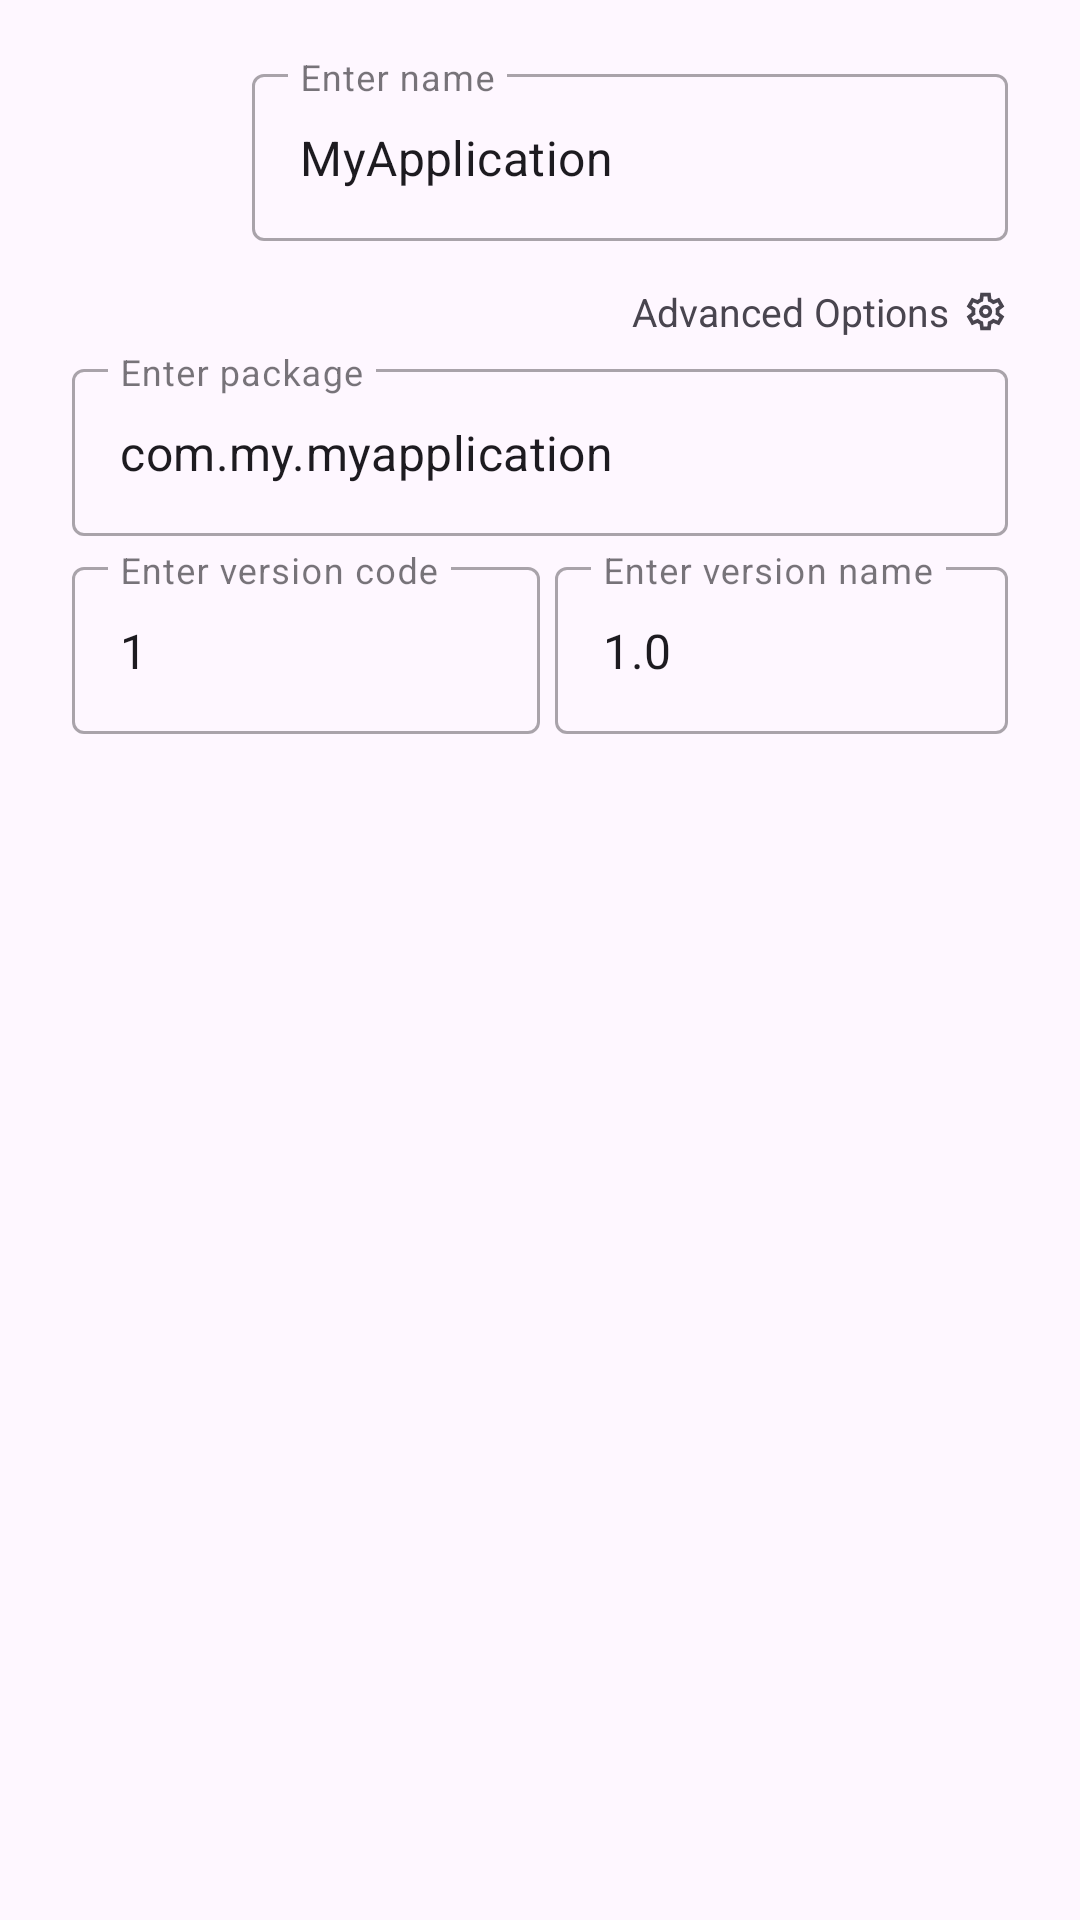

Write the Android layout XML for this screen, with the resource values it uses.
<!-- AndroidManifest.xml: application theme AppTheme -->
<!-- res/layout/dialog_new_project.xml -->
<?xml version="1.0" encoding="utf-8"?>
<LinearLayout
    xmlns:android="http://schemas.android.com/apk/res/android"
    xmlns:app="http://schemas.android.com/apk/res-auto"
    android:layout_height="match_parent"
    android:layout_width="match_parent"
    android:orientation="vertical">

    <ScrollView
        android:layout_height="match_parent"
        android:layout_width="match_parent"
        android:layout_marginEnd="?attr/dialogPreferredPadding"
        android:layout_marginTop="@dimen/dimen_5dp"
        android:layout_marginStart="?attr/dialogPreferredPadding">

        <LinearLayout
            android:layout_height="match_parent"
            android:layout_width="match_parent"
            android:orientation="vertical">

            <LinearLayout
                android:layout_height="wrap_content"
                android:layout_width="match_parent"
                android:gravity="center_vertical"
                android:minHeight="90dp">

                <ImageView
                    android:layout_height="55dp"
                    android:layout_width="55dp"
                    android:src="@drawable/android_icon"
                    android:id="@+id/choose_icon" />

                <com.google.android.material.textfield.TextInputLayout
                    android:layout_height="wrap_content"
                    android:layout_width="match_parent"
                    android:hint="@string/enter_name"
                    style="@style/Widget.MaterialComponents.TextInputLayout.OutlinedBox"
                    android:layout_marginStart="@dimen/dimen_5dp"
                    app:hintAnimationEnabled="true"
                    android:id="@+id/til_name">

                    <com.google.android.material.textfield.TextInputEditText
                        android:layout_height="match_parent"
                        android:layout_width="match_parent"
                        android:textSize="16sp"
                        android:singleLine="true"
                        android:inputType="text"
                        android:text="MyApplication"
                        android:id="@+id/tie_name" />

                </com.google.android.material.textfield.TextInputLayout>

            </LinearLayout>

            <LinearLayout
                android:layout_height="wrap_content"
                android:layout_width="match_parent"
                android:gravity="center_vertical"
                android:id="@+id/advanced_options_toggle">

                <TextView
                    android:layout_height="wrap_content"
                    android:layout_width="match_parent"
                    android:paddingEnd="@dimen/dimen_5dp"
                    android:gravity="end"
                    android:ellipsize="start"
                    android:textSize="13sp"
                    android:textColor="?attr/colorControlNormal"
                    android:layout_weight="1.0"
                    android:text="Advanced Options" />

                <ImageView
                    android:layout_height="15dp"
                    android:layout_width="15dp"
                    android:src="@drawable/ic_settings"
                    android:tint="?attr/colorControlNormal" />

            </LinearLayout>

            <LinearLayout
                android:layout_height="wrap_content"
                android:layout_width="match_parent"
                android:orientation="vertical"
                android:id="@+id/advanced_options">

                <com.google.android.material.textfield.TextInputLayout
                    android:layout_height="wrap_content"
                    android:layout_width="match_parent"
                    android:hint="@string/enter_package"
                    style="@style/Widget.MaterialComponents.TextInputLayout.OutlinedBox"
                    android:layout_marginTop="@dimen/dimen_5dp"
                    app:hintAnimationEnabled="true"
                    android:id="@+id/til_package">

                    <com.google.android.material.textfield.TextInputEditText
                        android:layout_height="match_parent"
                        android:layout_width="match_parent"
                        android:textSize="16sp"
                        android:singleLine="true"
                        android:inputType="text"
                        android:text="com.my.myapplication"
                        android:id="@+id/tie_package" />

                </com.google.android.material.textfield.TextInputLayout>

                <LinearLayout
                    android:layout_height="wrap_content"
                    android:layout_width="match_parent"
                    android:layout_marginTop="@dimen/dimen_5dp">

                    <com.google.android.material.textfield.TextInputLayout
                        android:layout_height="wrap_content"
                        android:layout_width="match_parent"
                        android:hint="@string/enter_version_code"
                        style="@style/Widget.MaterialComponents.TextInputLayout.OutlinedBox"
                        app:hintAnimationEnabled="true"
                        android:layout_weight="1.0"
                        android:id="@+id/til_version_code">

                        <com.google.android.material.textfield.TextInputEditText
                            android:layout_height="match_parent"
                            android:layout_width="match_parent"
                            android:textSize="16sp"
                            android:singleLine="true"
                            android:inputType="number|numberSigned"
                            android:text="1"
                            android:id="@+id/tie_version_code" />

                    </com.google.android.material.textfield.TextInputLayout>

                    <com.google.android.material.textfield.TextInputLayout
                        android:layout_height="wrap_content"
                        android:layout_width="match_parent"
                        android:hint="@string/enter_version_name"
                        style="@style/Widget.MaterialComponents.TextInputLayout.OutlinedBox"
                        android:layout_marginStart="@dimen/dimen_5dp"
                        app:hintAnimationEnabled="true"
                        android:layout_weight="1.0"
                        android:id="@+id/til_version_name">

                        <com.google.android.material.textfield.TextInputEditText
                            android:layout_height="match_parent"
                            android:layout_width="match_parent"
                            android:textSize="16sp"
                            android:singleLine="true"
                            android:inputType="text"
                            android:text="1.0"
                            android:id="@+id/tie_version_name" />

                    </com.google.android.material.textfield.TextInputLayout>

                </LinearLayout>

            </LinearLayout>

        </LinearLayout>

    </ScrollView>

</LinearLayout>
<!-- resources referenced by this layout -->
<resources>
  <dimen name="dimen_5dp">5dp</dimen>
  <!-- drawable ic_settings: vector/xml drawable (drawable, 2033 chars, omitted) -->
  <string name="enter_name">Enter name</string>
  <string name="enter_package">Enter package</string>
  <string name="enter_version_code">Enter version code</string>
  <string name="enter_version_name">Enter version name</string>
  <style name="AppTheme" parent="Base.AppTheme" />
  <style name="Base.AppTheme" parent="Theme.Material3.DayNight.NoActionBar">
      <item name="android:statusBarColor">?attr/colorSurface</item>
  
      <item name="android:windowLightStatusBar">true</item>
    </style>
</resources>
